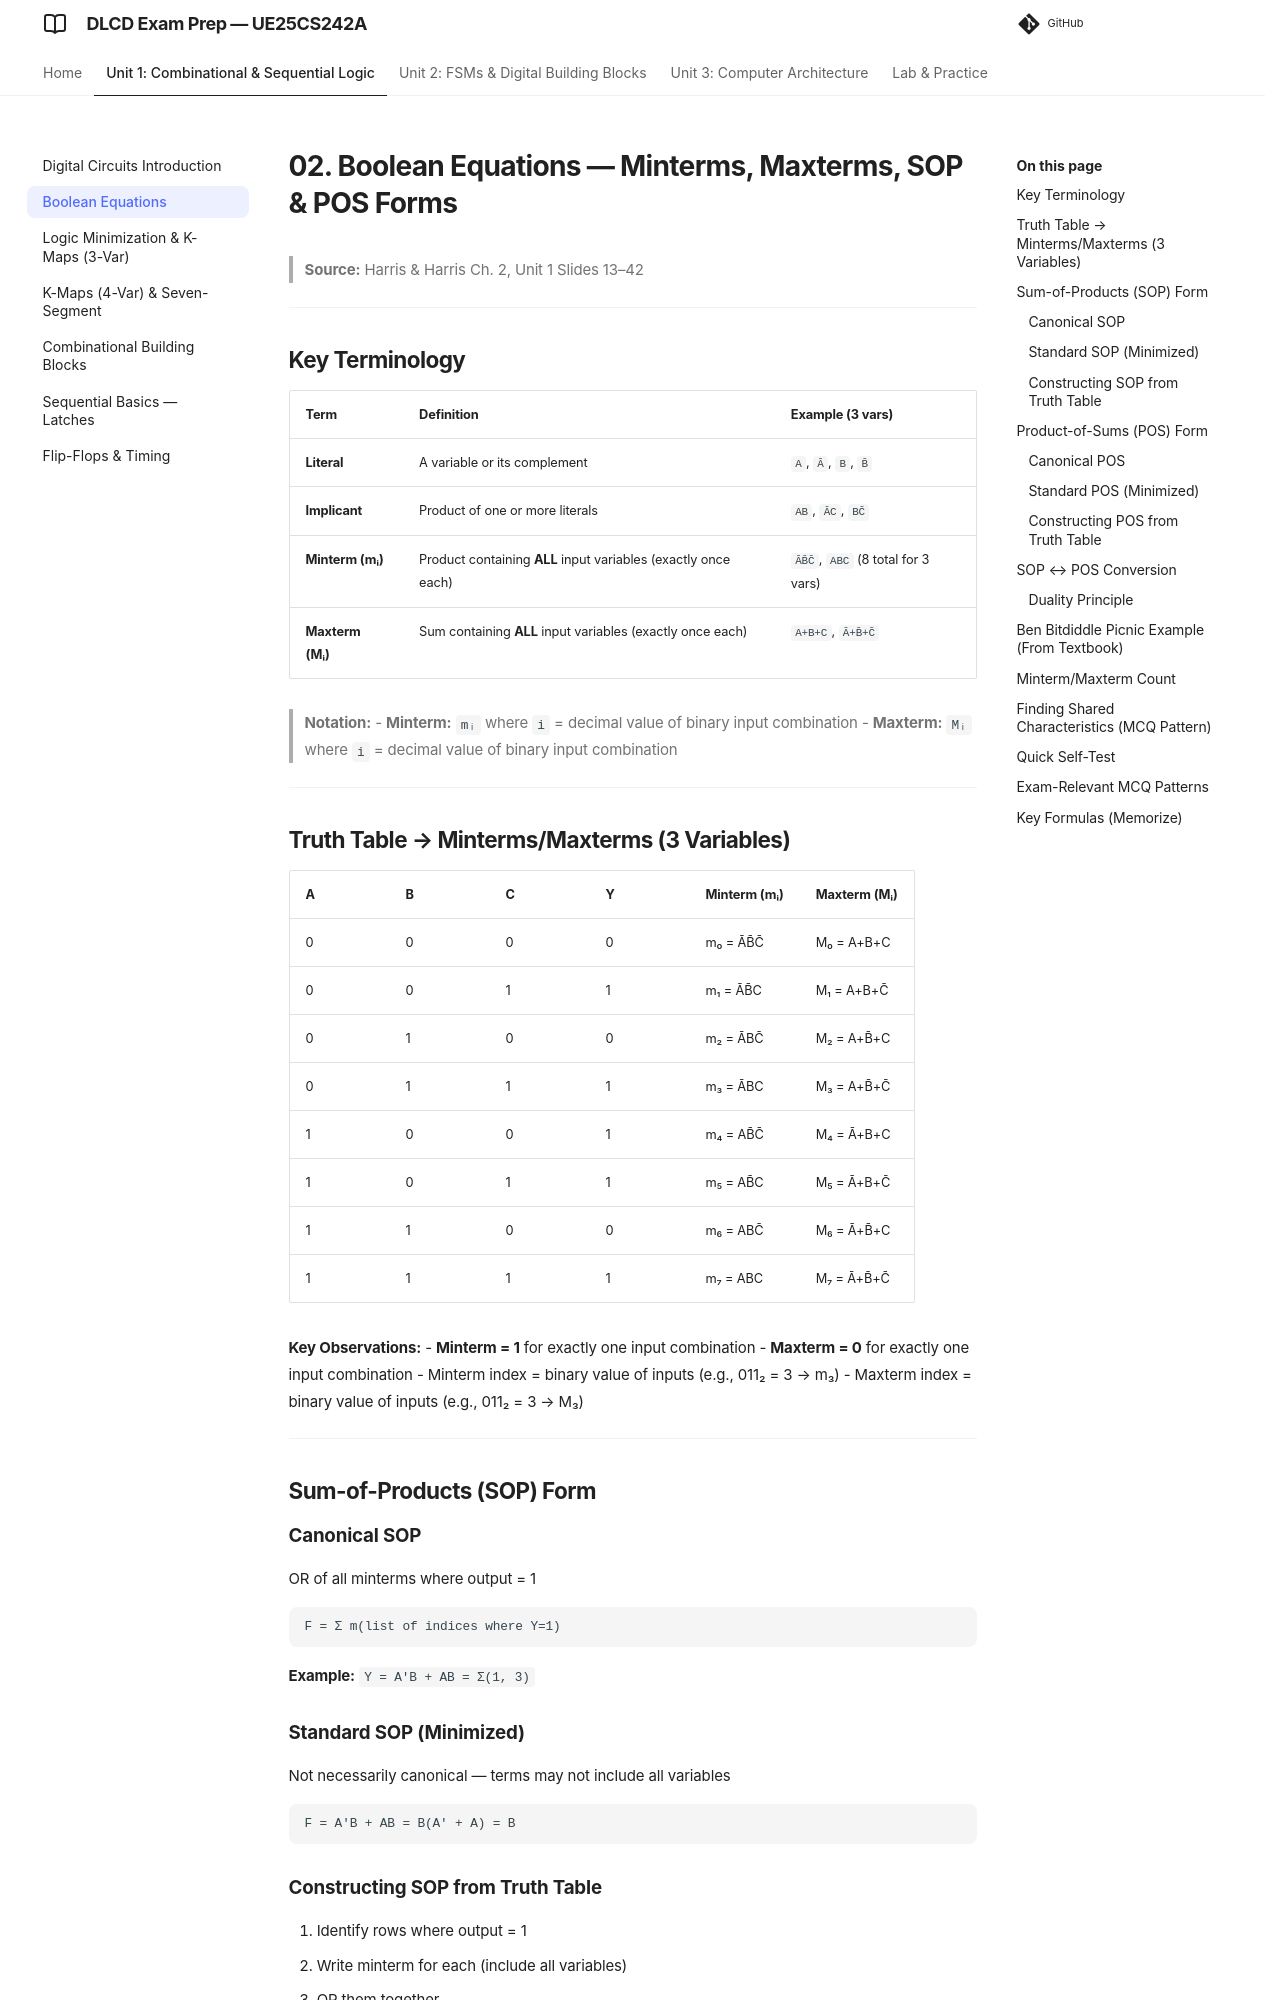

repository: imyash0722/SEM3-DLCD-UE25CS242A-STUDY-MATERIAL · page: 02_boolean-equations/index.html · generator: mkdocs

# 02. Boolean Equations — Minterms, Maxterms, SOP & POS Forms

> **Source:** Harris & Harris Ch. 2, Unit 1 Slides 13–42

---

## Key Terminology

| Term | Definition | Example (3 vars) |
|------|------------|------------------|
| **Literal** | A variable or its complement | `A`, `Ā`, `B`, `B̄` |
| **Implicant** | Product of one or more literals | `AB`, `ĀC`, `BC̄` |
| **Minterm (mᵢ)** | Product containing **ALL** input variables (exactly once each) | `ĀB̄C̄`, `ABC` (8 total for 3 vars) |
| **Maxterm (Mᵢ)** | Sum containing **ALL** input variables (exactly once each) | `A+B+C`, `Ā+B̄+C̄` |

> **Notation:**
> - **Minterm:** `mᵢ` where `i` = decimal value of binary input combination
> - **Maxterm:** `Mᵢ` where `i` = decimal value of binary input combination

---

## Truth Table → Minterms/Maxterms (3 Variables)

| A | B | C | Y | Minterm (mᵢ) | Maxterm (Mᵢ) |
|---|---|---|---|--------------|--------------|
| 0 | 0 | 0 | 0 | m₀ = ĀB̄C̄ | M₀ = A+B+C |
| 0 | 0 | 1 | 1 | m₁ = ĀB̄C | M₁ = A+B+C̄ |
| 0 | 1 | 0 | 0 | m₂ = ĀBC̄ | M₂ = A+B̄+C |
| 0 | 1 | 1 | 1 | m₃ = ĀBC | M₃ = A+B̄+C̄ |
| 1 | 0 | 0 | 1 | m₄ = AB̄C̄ | M₄ = Ā+B+C |
| 1 | 0 | 1 | 1 | m₅ = AB̄C | M₅ = Ā+B+C̄ |
| 1 | 1 | 0 | 0 | m₆ = ABC̄ | M₆ = Ā+B̄+C |
| 1 | 1 | 1 | 1 | m₇ = ABC | M₇ = Ā+B̄+C̄ |

**Key Observations:**
- **Minterm = 1** for exactly one input combination
- **Maxterm = 0** for exactly one input combination
- Minterm index = binary value of inputs (e.g., 011₂ = 3 → m₃)
- Maxterm index = binary value of inputs (e.g., 011₂ = 3 → M₃)

---

## Sum-of-Products (SOP) Form

### Canonical SOP
OR of all minterms where output = 1
```
F = Σ m(list of indices where Y=1)
```

**Example:** `Y = A'B + AB = Σ(1, 3)`

### Standard SOP (Minimized)
Not necessarily canonical — terms may not include all variables
```
F = A'B + AB = B(A' + A) = B
```
